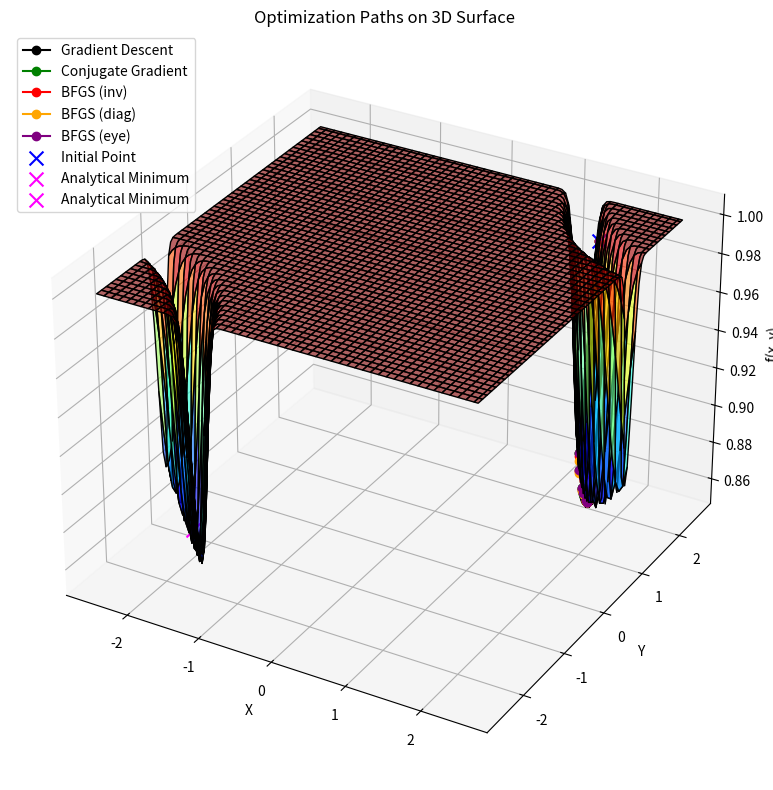
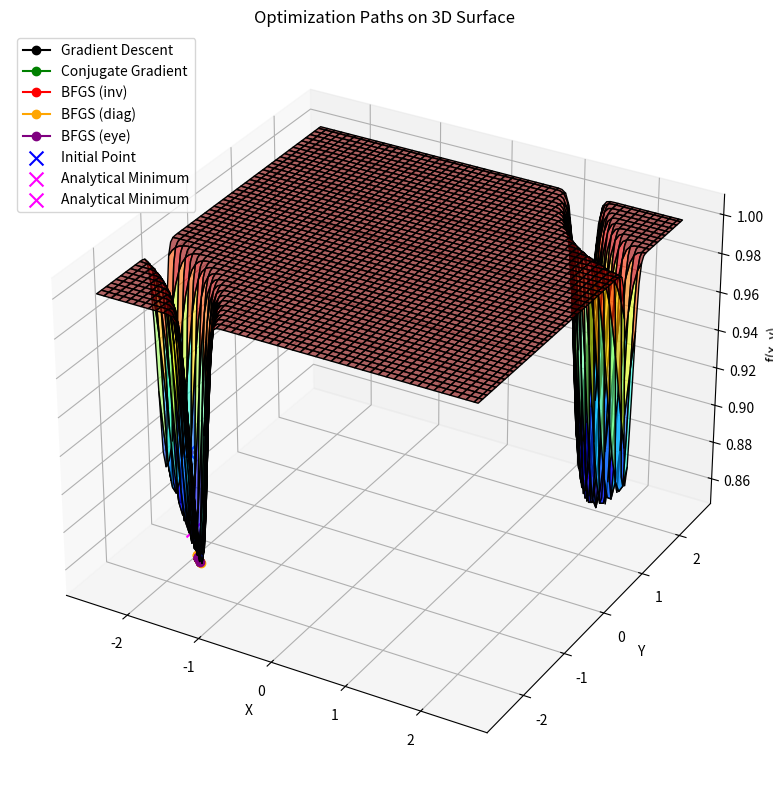
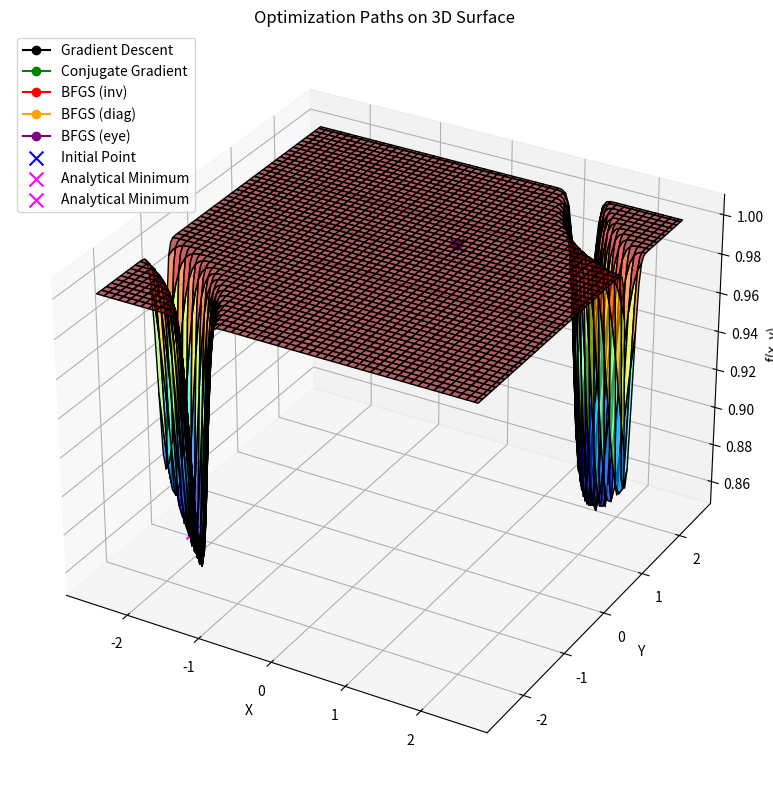

Write Python code to recreate these figures, in order.
import numpy as np
import cmath
import matplotlib.pyplot as plt
import time

########### MINOR FUNCTIONS
def update_inv_hessian(inv_hessian,step_vector,step_gradient):
    step_vector = step_vector.reshape(-1, 1) 
    step_gradient = step_gradient.reshape(-1, 1)
    sTy = step_vector.T @ step_gradient
    Hy = inv_hessian @ step_gradient
    yHy = step_gradient.T @ Hy
    if sTy != 0:
        term1 = ((sTy + yHy) / (sTy ** 2)) * (step_vector @ step_vector.T)
        term2 = (Hy @ step_vector.T + step_vector @ Hy.T) / sTy
    else:
        term1 = 0.0
        term2 = 0.0
    return inv_hessian + term1 - term2
###########

########### MAJOR FUNCTIONS
#### Gradient of the input function evaluated in x 
#### type gives the type of derivative in the different dimensions
#### dx gives the infinitesimal interval in the different dimensions
def gradient_function(function,x,dx,types):

    x = np.atleast_1d(x)  
    dx = np.atleast_1d(dx)
    number_dimension=len(dx)
    ###print(types)

    if types is None:
        ### if types is not indicated all the components of the gradient are evaluated as central derivatives
        numeric_types=np.zeros(number_dimension+3)
    else:
        ### if types are given as letters a conversion into integers is considered
        if types and isinstance(types[0], str):
            default_types=["c","l","r"]
            _,numeric_types=np.unique((default_types+types),return_inverse=True)

    #print(numeric_types)
    ### calculation of the gradient
    ### square matrices of order N
    ### x+dx_i (each row corresponds to increase only one coordinate and leaves the others untouched)
    plus_x=np.reshape([x]*number_dimension,(number_dimension,number_dimension))+np.diag(dx)
    minus_x=np.reshape([x]*number_dimension,(number_dimension,number_dimension))-np.diag(dx)

    ### arrays of order N
    ### for each shift x+dx_i the function is evaluated: f(x+dx_i) and f(x-dx_i)
    ### each column correspond to a shift only in the correspondent coordinate
    ### plus_x_function =[f(x+h0),f(x+h1),f(x+h2),...]
    ### minus_x_function=[f(x-h0),f(x-h1),f(x-h2),...]
    plus_x_function=np.array([function(plus_x[i,:]) for i in range(number_dimension)])
    minus_x_function=np.array([function(minus_x[i,:]) for i in range(number_dimension)])
    
    ###print(plus_x_function)
    ###print(minus_x_function)
    
    ### the function is evaluated with a null shift in each component
    if number_dimension == 1:
        x_function=function(x)
    else:
        x_function=np.array([function(x) for i in range(number_dimension)])
    #x_function=np.array([function(x) for i in range(number_dimension)])
    ##print(x_function)
    ### grouping togheter the different single coordinates shifts
    matrix_function=np.vstack([plus_x_function,minus_x_function,x_function]).T
    ### matrix_function[:,i]=[f(x+h_i),f(x-h_i),f(x)]
    ### matrix_function=[[f(x+h0),f(x-h0),f(x)],
    ###                  [f(x+h1),f(x-h1),f(x)],
    ###                  [f(x+h2),f(x-h2),f(x)]...]
    #print("matrix_function\n",matrix_function)
    ### each component of the gradient, i.e. each directional derivative is calculated taking into account the pointed type
    ### the central derivative is correspondent to (f(x+h_i)-f(x-h_i))/2|h_i|=(f_i)'(x)
    ### the left derivative is correspondent to (f(x+h_i)-f(x))/|h_i|=(f_i)'(x)
    ### the right derivative is correspondent to (f(x)-f(x-h_i))/|h_i|=(f_i)'(x)
    ### here for each coordinate the components of the matrix function are selected
    numeric_types_conversion = np.zeros((3, 3))
    numeric_types_conversion[:,0] = np.array([1, -1, 0]) 
    numeric_types_conversion[:,1] = np.array([1, 0, -1])  
    numeric_types_conversion[:,2] = np.array([0, -1, 1])  

    factor2 = lambda x: 2.0 if x == 0 else 1.0
    if number_dimension>1:
        gradient=np.zeros(number_dimension)
        for i in range(number_dimension):
            gradient[i]=matrix_function[i,:]@(numeric_types_conversion[:,int(numeric_types[3+i])])/(factor2(int(numeric_types[3+i]))*dx[i])
    else:
        gradient=matrix_function@(numeric_types_conversion[:,int(numeric_types[3])])/(factor2(int(numeric_types[3]))*dx[0])
        #print(numeric_types_conversion[:,int(numeric_types[3])],(factor2(int(numeric_types[3]))*dx[0]))

    #print(gradient)
    return gradient

## Hessian of the input function evaluated in x
def hessian_function(function,x,dx,types):
    if types is not None:
        ### the implementation is quite easy...
        raise('types for hessian matrix not implemented')
    
    ### due to the fact that the Hessian needs to be symmetric, the derivative type is the same for all the coordinates
    x = np.atleast_1d(x)  
    dx = np.atleast_1d(dx)
    number_dimension=len(dx)
    
    if number_dimension>1:
        ### evaluating different single shifts
        plus_x=np.reshape([x]*number_dimension,(number_dimension,number_dimension))+np.diag(dx)
        minus_x=np.reshape([x]*number_dimension,(number_dimension,number_dimension))-np.diag(dx)
        single_x=np.reshape([x]*number_dimension,(number_dimension,number_dimension))
        ### plus_function =[f(x+h0),f(x+h1),f(x+h2),...]
        ### minus_function=[f(x-h0),f(x-h1),f(x-h2),...]
        plus_function=np.array([function(plus_x[i,:]) for i in range(number_dimension)])
        minus_function=np.array([function(minus_x[i,:]) for i in range(number_dimension)])
        single_function=np.array([function(single_x[i,:]) for i in range(number_dimension)])

        ### evaluating different double shifts
        ### permutation 0 --> plusplus_x[0] = [[x0+h0+h0 x1 x2]],
        ###                                    [x0 x1+h1+h0 x2],
        ###                                    [x0 x1 x2+h2+h0]]
        ### permutation 1 --> plusplus_x[1] = [[x0+h0+h1 x1 x2]],
        ###                                    [x0 x1+h1+h1 x2],
        ###                                    [x0 x1 x2+h2+h1]]
        ### permutation 2 --> plusplus_x[2] = [[x0+h0+h2 x1 x2]],
        ###                                    [x0 x1+h1+h2 x2],
        ###                                    [x0 x1 x2+h2+h2]]
        ones=[np.eye(1, number_dimension, k, dtype=int).flatten() for k in range(number_dimension)]
        plusplus_x=np.empty(number_dimension,dtype=object)
        plusminus_x=np.empty(number_dimension,dtype=object)
        minusminus_x=np.empty(number_dimension,dtype=object)
        for i in range(number_dimension):
            plusplus_x[i]=np.reshape([x]*number_dimension,(number_dimension,number_dimension))+np.diag(dx)+np.array([ones[i]*dx]*number_dimension)
            plusminus_x[i]=np.reshape([x]*number_dimension,(number_dimension,number_dimension))+np.diag(dx)-np.array([ones[i]*dx]*number_dimension)
            minusminus_x[i]=np.reshape([x]*number_dimension,(number_dimension,number_dimension))-np.diag(dx)-np.array([ones[i]*dx]*number_dimension)
        ### evaluating the function
        plusplus_function=np.zeros((number_dimension,number_dimension))
        plusminus_function=np.zeros((number_dimension,number_dimension))
        minusminus_function=np.zeros((number_dimension,number_dimension))
        ### permutation 0 --> plusplus_function[0,:] = [f(x+h0+h0),f(x+h0+h1),f(x+h0+h2)]
        ### permutation 1 --> plusplus_function[1,:] = [f(x+h1+h0),f(x+h1+h1),f(x+h1+h2)]
        ### permutation 2 --> plusplus_function[2,:] = [f(x+h2+h0),f(x+h2+h1),f(x+h2+h2)]
        ### permutation 0 --> minusminus_function[0,:] = [f(x-h0-h0),f(x-h0-h1),f(x-h0-h2)]
        ### permutation 1 --> minusminus_function[1,:] = [f(x-h1-h0),f(x-h1-h1),f(x-h1-h2)]
        ### permutation 2 --> minusminus_function[2,:] = [f(x-h2-h0),f(x-h2-h1),f(x-h2-h2)]
        ### permutation 0 --> plusminus_function[0,:] = [f(x+h0-h0),f(x+h0-h1),f(x+h0-h2)]
        ### permutation 1 --> plusminus_function[1,:] = [f(x+h1-h0),f(x+h1-h1),f(x+h1-h2)]
        ### permutation 2 --> plusminus_function[2,:] = [f(x+h2-h0),f(x+h2-h1),f(x+h2-h2)]              
        for i in range(number_dimension):
            plusplus_function[:,i]=[function(plusplus_x[i][j,:]) for j in range(number_dimension)]
            plusminus_function[:,i]=[function(plusminus_x[i][j,:]) for j in range(number_dimension)]
            minusminus_function[:,i]=[function(minusminus_x[i][j,:]) for j in range(number_dimension)]
        
        ### building the Hessian matrix
        dx=dx.reshape(-1, 1)
        dx_matrix=dx@dx.T
        ### mixed terms
        ### d_id_jf=(plusplus_f_ij-plusminus_f_ij-minusplus_f_ij+minusminus_f_ij)/(4*h_i*h_j)
        hessian=(plusplus_function-plusminus_function-plusminus_function.T+minusminus_function)/(4*dx_matrix)
        ### diagonal terms
        ### d_id_if=(plus_f_i-2*single_f+minus_f_i)/h_i^2
        np.fill_diagonal(hessian,(plus_function-2*single_function+minus_function)/(dx.flatten()**2))
        ### calculating the gradient vector
        gradient=(plus_function-minus_function)/(2*dx.flatten())
    else:
        plus_function=function(x+dx)
        minus_function=function(x-dx)
        single_function=function(x)
        hessian=(plus_function-2*single_function+minus_function)/(dx**2)
        gradient=(plus_function-minus_function)/(2*dx)
    
    return gradient,hessian

### Bisection method for line search
def bisection_method(function,domain,first_intermediate_point,max_iterations,threshold,flag):
    #print("bs --> iter: ",max_iterations," points: ",domain)
    if max_iterations==0 and flag==0:
        raise('max number of iterations reached!')
    if max_iterations==0 and flag==1:
        return first_intermediate_point
    if np.abs(domain[1]-domain[0])<threshold:
        return domain[0]
    if first_intermediate_point is None:
        while True:
            first_intermediate_point=np.random.uniform(domain[0],domain[1])
            if function(first_intermediate_point)<function(domain[0]) and function(first_intermediate_point)<function(domain[1]):
                break
    if np.abs(domain[0]-first_intermediate_point)<np.abs(domain[1]-first_intermediate_point):
        second_intermediate_point=np.random.uniform(first_intermediate_point,domain[1])
        if function(second_intermediate_point)<function(first_intermediate_point):
            return bisection_method(function,[first_intermediate_point,domain[1]],second_intermediate_point,max_iterations-1,threshold,flag)
        else:
            return bisection_method(function,[domain[0],second_intermediate_point],first_intermediate_point,max_iterations-1,threshold,flag)
    else:
        second_intermediate_point=np.random.uniform(domain[0],first_intermediate_point)
        if function(second_intermediate_point)<function(first_intermediate_point):
            return bisection_method(function,[domain[0],first_intermediate_point],second_intermediate_point,max_iterations-1,threshold,flag)
        else:
            return bisection_method(function,[second_intermediate_point,domain[1]],first_intermediate_point,max_iterations-1,threshold,flag)
        
#### Newton's method for line search
def newton_method(function,domain,initial_point,dx,max_iterations,threshold,flag):
    ### saving past positions
    history=[]
    
    iteration=0
    next_point=initial_point
    while iteration<max_iterations:
        #print("nm --> iter: ",iteration," point: ",next_point)
        history.append(np.array(next_point))
        if np.abs(next_point-domain[0])<threshold:
            type=["l"]
        elif np.abs(next_point-domain[1])<threshold:
            type=["r"]
        else:
            type=["c"]
        # extracting gradient function and hessian in next_point 
        first_derivative,second_derivative=hessian_function(function,next_point,dx,None)
        #print("derivatives: ",first_derivative,second_derivative)
        if second_derivative!=0:
            step=-first_derivative/second_derivative
            #print("step",step)
            if np.abs(step)>threshold:
                if function(next_point+step)<function(next_point):
                    next_point+=step
                else:
                    next_point=bisection_method(function,domain,next_point,1,threshold,1)
            else:
                return history,next_point
        else:
            next_point=bisection_method(function,domain,next_point,1,threshold,1)
        iteration+=1

    if iteration==max_iterations and flag==0:
        raise('max number of iterations reached!')
    else:
        return history,next_point

### Gradient method
def gradient_method(function,initial_point,dx,max_iterations,threshold):
    
    ### saving past positions
    history=[]
    ### saving differences between past positions
    errors=[]

    ### minimization procedure
    point=initial_point
    vector=-gradient_function(function,point,dx,None)
    iteration=0
    while iteration<max_iterations:
        history.append(np.array(point))
        if iteration > 1:
            errors.append(np.linalg.norm(history[-1] - history[-2]))
        linear_search_function = lambda alpha: function(point+alpha*vector)
        #_,alpha = newton_method(linear_search_function,[-100,100],0.0,dx[0],max_iterations,threshold,1)
        alpha = bisection_method(linear_search_function,[-100,100],0.0,max_iterations,threshold,1)
        #print("step",iteration,"point",point,"alpha",alpha,"old_vector",vector)  
        if np.linalg.norm(alpha*vector)<threshold:
            history=np.array(history).reshape(-1,len(point))
            return iteration,history,errors,point
        point+=alpha*vector
        vector=-gradient_function(function,point,dx,None)
        iteration+=1

    if iteration==max_iterations:
        raise('max number of iterations reached!')

### Conjugate-Gradient method
def conjugate_gradient_method(function,initial_point,dx,max_iterations,threshold):
    
    ### saving past positions
    history=[]
    ### saving differences between past positions
    errors=[]

    old_vector=-gradient_function(function,initial_point,dx,None)
    point=initial_point
    iteration=0
    while iteration<max_iterations:
        history.append(np.array(point))
        if iteration > 1:
            errors.append(np.linalg.norm(history[-1] - history[-2]))
        linear_search_function = lambda alpha: function(point + alpha*old_vector)
        #_,alpha = newton_method(linear_search_function,[-100,100],0.0,dx[0],max_iterations,threshold,1)
        alpha = bisection_method(linear_search_function,[-100,100],0.0,max_iterations,threshold,1)
        #print("step",iteration,"point",point,"alpha",alpha,"old_vector",old_vector)  
        if np.linalg.norm(alpha*old_vector)<threshold:
            history=np.array(history).reshape(-1,len(point))
            return iteration,history,errors,point
        point=point+alpha*old_vector
        new_vector=-gradient_function(function,point,dx,None)
        old_vector=new_vector+old_vector*np.linalg.norm(new_vector)**2/np.linalg.norm(old_vector)**2
        iteration+=1

    if iteration==max_iterations:
        raise('max number of iterations reached!')

### BFGS method
def bfgs_method(function,initial_point,dx,max_iterations,threshold,start,epsilon):
    
    number_dimensions=len(initial_point)
    
    ### initial hessian matrix
    next_gradient,hessian=hessian_function(function,initial_point,dx,None)
    ### initial procedure of inversion
    if  start == 'inv':
        inv_hessian=np.linalg.inv(hessian+np.eye(number_dimensions)*epsilon)
    elif start == 'diag':
        inv_hessian=np.linalg.inv(np.diag(np.diag(hessian))+np.eye(number_dimensions)*epsilon)
    elif start == 'eye':
        inv_hessian=function(initial_point)*np.eye(number_dimensions)
    else:
        raise('starting not implemented')
    
    ### saving history positions
    history=[]
    ### saving differences between past positions
    errors=[]

    ### iterative minimization
    iteration=0
    point=initial_point
    
    while iteration<max_iterations:  
        history.append(np.array(point))
        if iteration > 1:
            errors.append(np.linalg.norm(history[-1] - history[-2]))
        initial_vector=-inv_hessian@next_gradient
        linear_search_function = lambda alpha: function(point + alpha*initial_vector)
        alpha = bisection_method(linear_search_function,[-1000,1000],0.0,max_iterations,threshold,1)
        ##alpha = newton_method(linear_search_function,[-100,100],0.0,dx[0],max_iterations,threshold,1)
        step_vector = alpha*initial_vector
        #print(step_vector)
        if np.linalg.norm(step_vector)<threshold:
            history=np.array(history).reshape(-1,number_dimensions)
            return iteration,history,errors,point
        point+=step_vector
        step_gradient = gradient_function(function,point,dx,None)-next_gradient
        inv_hessian = update_inv_hessian(inv_hessian,step_vector,step_gradient)
        next_gradient+=step_gradient
        iteration+=1

    if iteration==max_iterations:
        raise('max number of iterations reached!')

###### Plot
##def plotting(function,initial_point,dx,max_iterations,threshold,name,epsilon):
##
##    iteration_grad,x_grad,errors_grad,fin_grad = gradient_method(function,initial_point,dx,max_iterations,threshold)
##    iteration_cg,x_cg,errors_cg,fin_cg = conjugate_gradient_method(function,initial_point,dx,max_iterations,threshold)
##    
##    starts=['inv','diag','eye']
##    iteration_bfgs=np.empty(3,dtype=object)
##    x_bfgs=np.empty(3,dtype=object)
##    errors_bfgs=np.empty(3,dtype=object)
##    fin_bfgs=np.empty(3,dtype=object)
##    for j,start in enumerate(starts):
##        iteration_bfgs[j],x_bfgs[j],errors_bfgs[j],fin_bfgs[j] = bfgs_method(function,initial_point,dx,max_iterations,threshold,start,epsilon)
##
##    # Create a plot
##    x_values_grad = [pair[0] for pair in x_grad]
##    y_values_grad = [pair[1] for pair in x_grad]
##    x_values_cg = [pair[0] for pair in x_cg]
##    y_values_cg = [pair[1] for pair in x_cg]
##    x_values_bfgs=np.empty(3,dtype=object)
##    y_values_bfgs=np.empty(3,dtype=object)
##    for j,start in enumerate(starts):
##        x_values_bfgs[j] = [pair[0] for pair in x_bfgs[j]]
##        y_values_bfgs[j] = [pair[1] for pair in x_bfgs[j]]
##
##    x = np.linspace(-2.5, 2.5, 1000)
##    y = np.linspace(-2.5, 2.5, 1000)
##    X, Y = np.meshgrid(x, y)
##
##    # Create a plot for minimum
##    plt.imshow(function((X,Y)), extent=[x.min(), x.max(), y.min(), y.max()], cmap="inferno", origin="lower",)
##    plt.colorbar()
##    plt.plot(x_values_grad, y_values_grad, marker='o', label='Gradient method')
##    plt.plot(x_values_cg,   y_values_cg, marker='o', label='Conjugate-Gradient method')
##    for j,start in enumerate(starts):
##        plt.plot(x_values_bfgs[j], y_values_bfgs[j], marker='o', label='BFGS method {}'.format(start))
##    
##    plt.plot(x_grad[0][0],x_grad[0][1], marker='x', label='Initial Point')
##    
##    if name == 'Ros':
##        plt.plot(1,1, marker='x', label='Analytical minimum')
##    else:
##        plt.plot(-1.76,-1.76, marker='x', label='Analytical minimum')
##        plt.plot(1.76,1.76, marker='x', label='Analytical minimum')
##
##    print("Iterations G method:",iteration_grad," Minimum:",fin_grad)
##    print("Iterations CG method:",iteration_cg," Minimum:",fin_cg)
##    for j,start in enumerate(starts):
##        print("Iterations BFGS method {}:".format(start),iteration_bfgs[j]," Minimum:",fin_bfgs[j])
##    
##    plt.title('')
##    plt.xlabel('x')
##    plt.ylabel('y')
##    plt.legend()
##    plt.grid(True)
##    plt.show()
##    
##    # Create plot for L2 norm
##    step_grad = np.arange(len(errors_grad))
##    step_cg   = np.arange(len(errors_cg))
##    step_bfgs =np.empty(3,dtype=object)
##    for j,start in enumerate(starts):
##        step_bfgs[j]=np.arange(len(errors_bfgs[j]))
##
##    plt.plot(step_grad, errors_grad, marker='o', label='Gradient method')
##    plt.plot(step_cg,   errors_cg, marker='o', label='Conjugate-Gradient method')
##    for j,start in enumerate(starts):
##        plt.plot(step_bfgs[j], errors_bfgs[j], marker='o', label='BFGS method {}'.format(start))
##    
##    plt.title('')
##    plt.xlabel('steps')
##    plt.ylabel('error')
##    plt.xscale('log')
##    plt.yscale('log')
##    plt.legend()
##    plt.grid(True)
##    plt.show()
##    


from mpl_toolkits.mplot3d import Axes3D
from matplotlib import cm

def plotting(function, initial_point, dx, max_iterations, threshold, name, epsilon):
    from mpl_toolkits.mplot3d import Axes3D
    fig = plt.figure(figsize=(12, 8))
    ax = fig.add_subplot(111, projection='3d')

    # Optimization methods
    iteration_grad, x_grad, errors_grad, fin_grad = gradient_method(function, initial_point, dx, max_iterations, threshold)
    iteration_cg, x_cg, errors_cg, fin_cg = conjugate_gradient_method(function, initial_point, dx, max_iterations, threshold)

    starts = ['inv', 'diag', 'eye']
    iteration_bfgs = np.empty(3, dtype=object)
    x_bfgs = np.empty(3, dtype=object)
    errors_bfgs = np.empty(3, dtype=object)
    fin_bfgs = np.empty(3, dtype=object)
    for j, start in enumerate(starts):
        iteration_bfgs[j], x_bfgs[j], errors_bfgs[j], fin_bfgs[j] = bfgs_method(function, initial_point, dx, max_iterations, threshold, start, epsilon)

    # Create a grid
    x = np.linspace(-2.5, 2.5, 100)
    y = np.linspace(-2.5, 2.5, 100)
    X, Y = np.meshgrid(x, y)
    Z = function((X, Y))

    # 3D Surface
    surf = ax.plot_surface(X, Y, Z, cmap='jet', edgecolor='k', alpha=0.6)
    ax.contour(X, Y, Z, zdir='z', offset=np.min(Z)-1, cmap='gray', linewidths=0.5)

    # Plot paths
    def plot_path(points, label, color):
        xs = [p[0] for p in points]
        ys = [p[1] for p in points]
        zs = [function(p) for p in points]
        ax.plot(xs, ys, zs, marker='o', label=label, color=color)

    plot_path(x_grad, "Gradient Descent", 'black')
    plot_path(x_cg, "Conjugate Gradient", 'green')
    colors = ['red', 'orange', 'purple']
    for j, start in enumerate(starts):
        plot_path(x_bfgs[j], f'BFGS ({start})', colors[j])

    # Initial and analytical points
    ax.scatter(*initial_point, function(initial_point), color='blue', s=100, marker='x', label='Initial Point')
    if name == 'Ros':
        ax.scatter(1, 1, function((1,1)), color='magenta', s=100, marker='x', label='Analytical Minimum')
    else:
        for val in [-1.76, 1.76]:
            ax.scatter(val, val, function((val, val)), color='magenta', s=100, marker='x', label='Analytical Minimum')

    ax.set_title('Optimization Paths on 3D Surface')
    ax.set_xlabel('X')
    ax.set_ylabel('Y')
    ax.set_zlabel('f(x, y)')
    ax.legend()
    plt.tight_layout()
    plt.show()

    # Print results
    print("Iterations G method:", iteration_grad, " Minimum:", fin_grad)
    print("Iterations CG method:", iteration_cg, " Minimum:", fin_cg)
    for j, start in enumerate(starts):
        print("Iterations BFGS method {}:".format(start), iteration_bfgs[j], " Minimum:", fin_bfgs[j])


########### MAIN FUNCTION
def main(part):
    
    max_iterations=1.0e+17
    threshold=1.0e-8
    dx=[0.0001,0.0001]
    epsilon=0.000001

    if part == 0:
        def func_rosenbrock(x):
            return (1 - x[0])**2 + 100 * (x[1] - x[0]**2)**2
        initial_point=[-1,-1]
        name='Ros'
        plotting(func_rosenbrock,initial_point,dx,max_iterations,threshold,name,epsilon)
    else:
        def func_complicated(x):
            return 1/(1+np.exp(-10*(x[0]*x[1]-3)**2)/(x[0]**2+x[1]**2)) 
        initial_points=[[1.5,2.3],[-1.7,-1.9],[0.5,0.6]]
        name='Compl'
        for _,initial_point in enumerate(initial_points):
            plotting(func_complicated,initial_point,dx,max_iterations,threshold,name,epsilon)
    
if __name__ == "__main__":
    main(1)


#### TESTING 1-DIMENSIONAL MINIMIZATION
##def function_test(x):
##    return x**2-2
##domain=[-10,10]
##initial_point=-5
##max_iterations=10000
##threshold=1.0e-4
##dx=1.0e-6
##print(hessian_function(function_test,initial_point,dx,None))
##print(bisection_method(function_test,domain,initial_point,max_iterations,threshold,0))
##print(newton_method(function_test,domain,initial_point,dx,max_iterations,threshold,0))

#### TESTING ANOTHER IMPLEMENTATION OF HESSIAN
## Hessian of the input function evaluated in x, passing through the gradient function
## critical definition, not preserving symmetry of double partial derivates
###def hessian_function_from_gradient(function,x,dx,types):
###    x = np.atleast_1d(x)  
###    dx = np.atleast_1d(dx)
###    def gradient(y):
###        return gradient_function(function,y,dx,types)
###    number_dimension=len(dx)
###    if types is None:
###        ### if types is not indicated all the components of the gradient are evaluated as central derivatives
###        numeric_types=np.zeros(number_dimension+3)
###    else:
###        ### if types are given as letters a conversion into integers is considered
###        if types and isinstance(types[0], str): 
###            default_types=["c","l","r"]
###            _,numeric_types=np.unique((default_types+types),return_inverse=True)
###    ### calculation of the gradient
###    ### square matrices of order N
###    ### x+dx_i (each row corresponds to increase only one coordinate and leaves the others untouched)
###    plus_x=np.reshape([x]*number_dimension,(number_dimension,number_dimension))+np.diag(dx)
###    minus_x=np.reshape([x]*number_dimension,(number_dimension,number_dimension))-np.diag(dx)
###    ### arrays of order N
###    ### for each shift x+dx_i the function is evaluated: f(x+dx_i) and f(x-dx_i)
###    ### each column correspond to a shift only in the correspondent coordinate
###    ### plus_x_function =[f'(x+h0),f'(x+h1),f'(x+h2),...]=[[d_0f(x+h0),d_1f(x+h0),d_2f(x+h0),...],
###    ###                                                    [d_0f(x+h1),d_1f(x+h1),d_2f(x+h1),...],
###    ###                                                    [d_0f(x+h2),d_1f(x+h2),d_2f(x+h2),...]...]
###    ### minus_x_function=[f'(x-h0),f'(x-h1),f'(x-h2),...]=[[d_0f(x-h0),d_1f(x-h0),d_2f(x-h0),...]...]
###    plus_x_function=np.array([gradient(plus_x[i,:]) for i in range(number_dimension)])
###    minus_x_function=np.array([gradient(minus_x[i,:]) for i in range(number_dimension)])
###    ##print("plus_x_function\n",plus_x_function)
###    ##print("minus_x_function\n",minus_x_function)
###    ### the function is evaluated with a null shift in each component
###    ### x_function=[d_0f(x),d_1f(x),d_2f(x),...]
###    x_function=np.array([gradient(x) for i in range(number_dimension)])
###    ##print("x_function\n",x_function)
###    ### grouping togheter the different single coordinates shifts
###    matrix_function = np.hstack([plus_x_function, minus_x_function,x_function]) 
###    ### print(matrix_function)
###    ### matrix_function[:,i]=[f(x+h_i),f(x-h_i),f(x)]
###    ### matrix_function=[[f'(x+h0),f'(x-h0),f'(x)],
###    ###                  [f'(x+h1),f'(x-h1),f'(x)],
###    ###                  [f'(x+h2),f'(x-h2),f'(x)]...]
###    ### matrix_function=[[d_0f(x+h0),d_1f(x+h0),d_2f(x+h0)...,d_0f(x-h0),d_1f(x-h0)...,d_0f(x),d_1f(x)...],
###    ###                  [d_0f(x+h1),d_1f(x+h1),d_2f(x+h1)...,d_0f(x-h1),d_1f(x-h1)...,d_0f(x),d_1f(x)...],
###    ###                  [d_0f(x+h2),d_1f(x+h2),d_2f(x+h2)...,d_0f(x-h2),d_1f(x-h2)...,d_0f(x),d_1f(x)...],...]
###    ### matrix_function.T=[[d_0f(x+h0),d_0f(x+h1),d_0f(x+h2)...],
###    ###                    [d_1f(x+h0),d_1f(x+h1),d_1f(x+h2)...],
###    ###                    [d_2f(x+h0),d_2f(x+h1),d_2f(x+h2)...],
###    ###                     ....
###    ###                    [d_0f(x-h0),d_0f(x-h1),d_0f(x-h2)...],
###    ###                    [d_1f(x-h0),d_1f(x-h1),d_1f(x-h2)...],
###    ###                    [d_2f(x-h0),d_2f(x-h1),d_2f(x-h2)...],
###    ###                     ....
###    ###                    [d_0f(x),d_0f(x),d_0f(x)............],
###    ###                    [d_1f(x),d_1f(x),d_1f(x)............],
###    ###                    ....]
###    ###print("matrix_function\n",matrix_function)
###    ### each component of the Hessian, i.e. each directional derivative is calculated taking into account the pointed type
###    ### the central derivative is correspondent to (f(x+h_i)-f(x-h_i))/2|h_i|=(f_i)'(x)
###    ### the left derivative is correspondent to (f(x+h_i)-f(x))/|h_i|=(f_i)'(x)
###    ### the right derivative is correspondent to (f(x)-f(x-h_i))/|h_i|=(f_i)'(x)
###    ### here for each coordinate the components of the matrix function are selected
###    ### to each dimension is associated a weighting matrix
###    ### for i in range(number_dimension):
###    ###         M[i,:]*w[i]=H[i,:] 1x3N * 3NxN --> 1xN giving the row of the Hessian
###    numeric_types_conversion=np.zeros((3,3*number_dimension,number_dimension))
###    ### central derivative
###    numeric_types_conversion[0]=np.vstack((np.eye(number_dimension),-np.eye(number_dimension),np.zeros((number_dimension,number_dimension))))
###    ### left derivative
###    numeric_types_conversion[1]=np.vstack((np.eye(number_dimension),np.zeros((number_dimension,number_dimension)),-np.eye(number_dimension)))
###    ### right derivative
###    numeric_types_conversion[2]=np.vstack((np.zeros((number_dimension,number_dimension)),-np.eye(number_dimension),np.eye(number_dimension)))
###    factor2 = lambda x: 2.0 if x == 0 else 1.0
###    ### hessian
###    ### d_0d_0f d_0d_1f d_0d_2f d_0d_3f....d_0d_Nf ---> first row i have to combine h0
###    ### d_1d_0f d_1d_1f.... ---> second columnd i have to combine h1
###    if number_dimension>1:
###        hessian=np.zeros((number_dimension,number_dimension))
###        for i in range(number_dimension):
###            hessian[i,:]=matrix_function[i,:]@(numeric_types_conversion[int(numeric_types[3+i])]/(factor2(int(numeric_types[3+i]))*dx[i]))
###        ### enforcing symmetry
###        #hessian = 0.5 * (hessian + hessian.T)
###        return x_function[0,:], hessian
###    else:
###        hessian=matrix_function@numeric_types_conversion[int(numeric_types[3])]/(factor2(int(numeric_types[3]))*dx[0])
###        return x_function[0],hessian[0]
